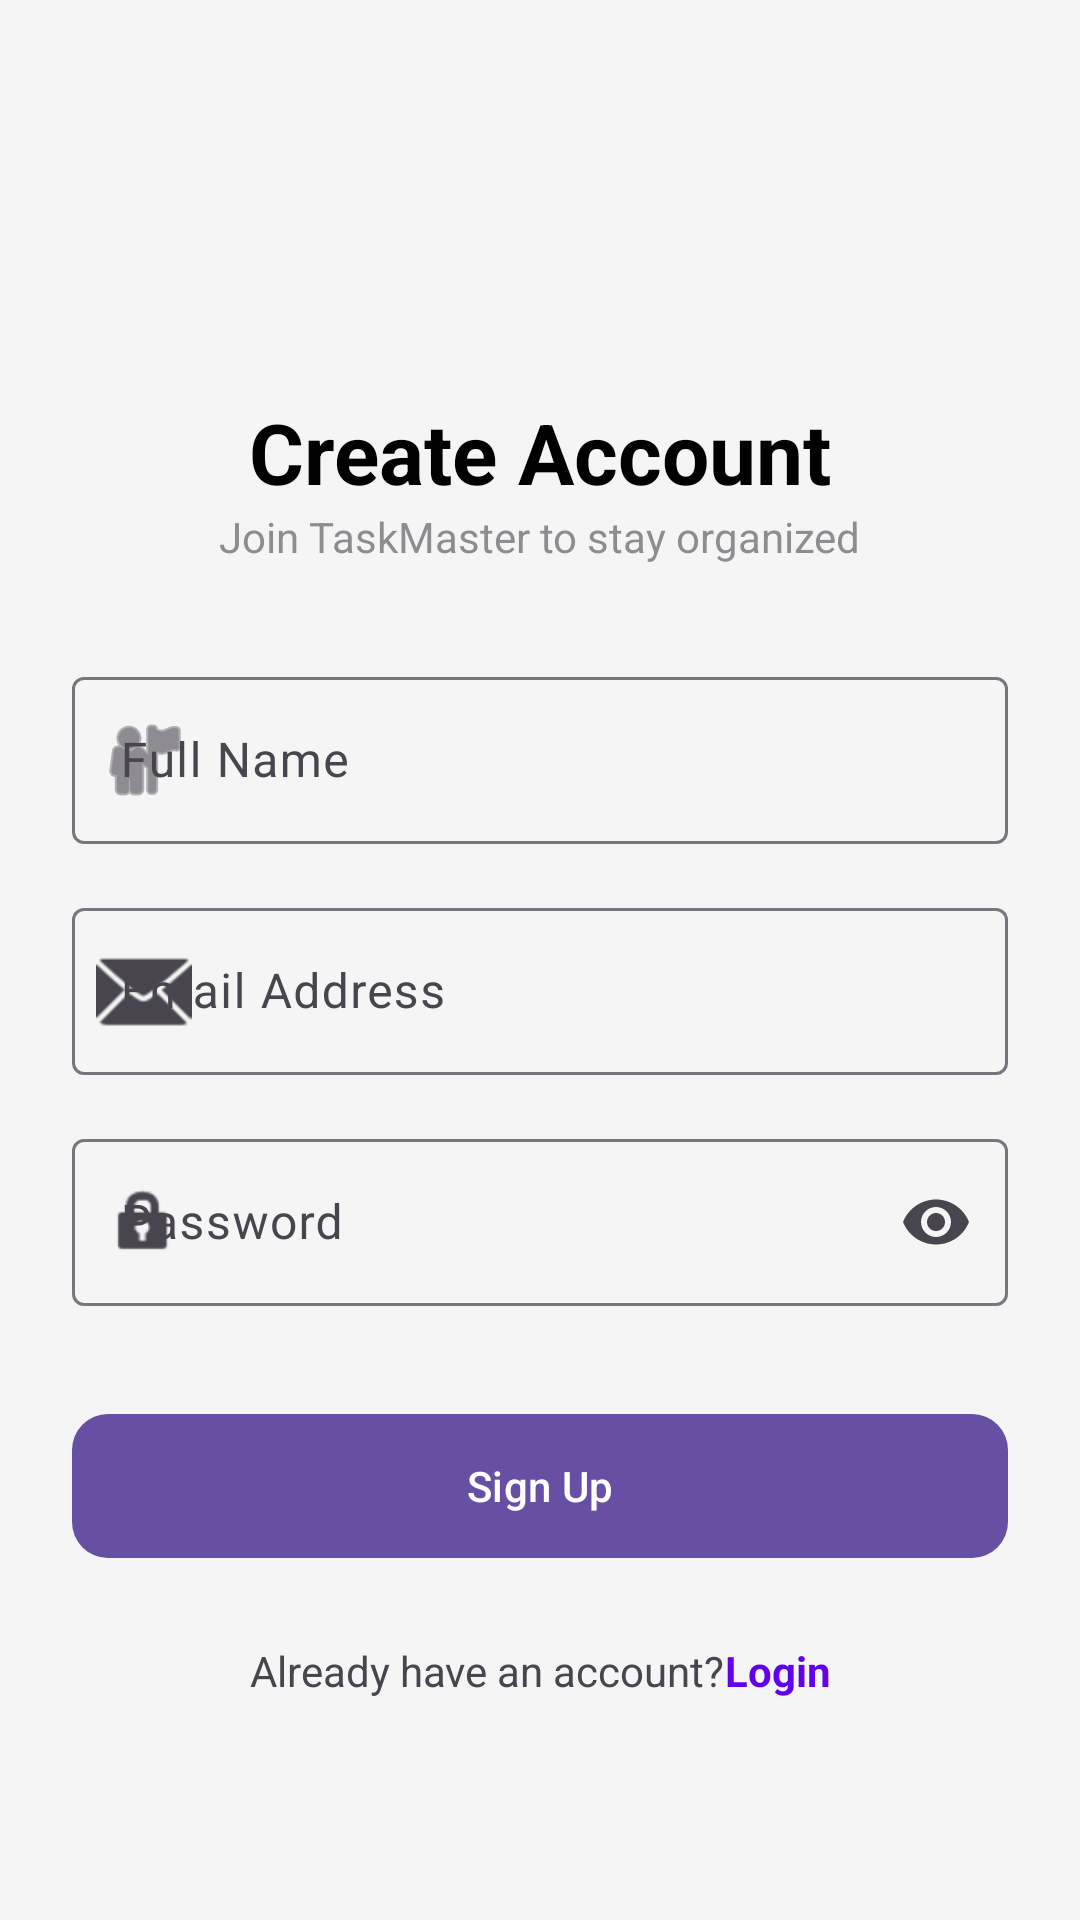

Layout XML and referenced resources for this Android screen:
<!-- AndroidManifest.xml: application theme Theme.TaskMaster -->
<!-- res/layout/activity_signupscreen.xml -->
<?xml version="1.0" encoding="utf-8"?>
<androidx.constraintlayout.widget.ConstraintLayout xmlns:android="http://schemas.android.com/apk/res/android"
    xmlns:app="http://schemas.android.com/apk/res-auto"
    xmlns:tools="http://schemas.android.com/tools"
    android:id="@+id/main"
    android:layout_width="match_parent"
    android:layout_height="match_parent"
    android:background="@color/backgroundColor"
    tools:context=".Signupscreen">

    <ScrollView
        android:layout_width="match_parent"
        android:layout_height="match_parent"
        android:fillViewport="true">

        <androidx.constraintlayout.widget.ConstraintLayout
            android:layout_width="match_parent"
            android:layout_height="wrap_content"
            android:padding="24dp">

            <ImageView
                android:id="@+id/signup_logo"
                android:layout_width="60dp"
                android:layout_height="60dp"
                android:layout_marginTop="32dp"
                android:contentDescription="@string/app_name"
                android:src="@mipmap/ic_launcher"
                app:layout_constraintEnd_toEndOf="parent"
                app:layout_constraintStart_toStartOf="parent"
                app:layout_constraintTop_toTopOf="parent" />

            <TextView
                android:id="@+id/signup_title"
                android:layout_width="wrap_content"
                android:layout_height="wrap_content"
                android:layout_marginTop="16dp"
                android:text="@string/signup_title"
                android:textColor="@color/black"
                android:textSize="28sp"
                android:textStyle="bold"
                app:layout_constraintEnd_toEndOf="parent"
                app:layout_constraintStart_toStartOf="parent"
                app:layout_constraintTop_toBottomOf="@id/signup_logo" />

            <TextView
                android:id="@+id/signup_subtitle"
                android:layout_width="wrap_content"
                android:layout_height="wrap_content"
                android:text="@string/signup_subtitle"
                android:alpha="0.6"
                app:layout_constraintEnd_toEndOf="parent"
                app:layout_constraintStart_toStartOf="parent"
                app:layout_constraintTop_toBottomOf="@id/signup_title" />

            
            <com.google.android.material.textfield.TextInputLayout
                android:id="@+id/name_layout"
                style="@style/Widget.Material3.TextInputLayout.OutlinedBox"
                android:layout_width="match_parent"
                android:layout_height="wrap_content"
                android:layout_marginTop="32dp"
                android:hint="@string/name_hint"
                app:layout_constraintTop_toBottomOf="@id/signup_subtitle"
                app:startIconDrawable="@android:drawable/ic_menu_myplaces">

                <com.google.android.material.textfield.TextInputEditText
                    android:id="@+id/name_edit_text"
                    android:layout_width="match_parent"
                    android:layout_height="wrap_content"
                    android:inputType="textPersonName|textCapWords" />
            </com.google.android.material.textfield.TextInputLayout>

            <com.google.android.material.textfield.TextInputLayout
                android:id="@+id/email_layout"
                style="@style/Widget.Material3.TextInputLayout.OutlinedBox"
                android:layout_width="match_parent"
                android:layout_height="wrap_content"
                android:layout_marginTop="16dp"
                android:hint="@string/email_hint"
                app:layout_constraintTop_toBottomOf="@id/name_layout"
                app:startIconDrawable="@android:drawable/ic_dialog_email">

                <com.google.android.material.textfield.TextInputEditText
                    android:id="@+id/email_edit_text"
                    android:layout_width="match_parent"
                    android:layout_height="wrap_content"
                    android:inputType="textEmailAddress" />
            </com.google.android.material.textfield.TextInputLayout>

            <com.google.android.material.textfield.TextInputLayout
                android:id="@+id/password_layout"
                style="@style/Widget.Material3.TextInputLayout.OutlinedBox"
                android:layout_width="match_parent"
                android:layout_height="wrap_content"
                android:layout_marginTop="16dp"
                android:hint="@string/password_hint"
                app:endIconMode="password_toggle"
                app:layout_constraintTop_toBottomOf="@id/email_layout"
                app:startIconDrawable="@android:drawable/ic_lock_idle_lock">

                <com.google.android.material.textfield.TextInputEditText
                    android:id="@+id/password_edit_text"
                    android:layout_width="match_parent"
                    android:layout_height="wrap_content"
                    android:inputType="textPassword" />
            </com.google.android.material.textfield.TextInputLayout>

            <com.google.android.material.button.MaterialButton
                android:id="@+id/signup_button"
                android:layout_width="match_parent"
                android:layout_height="56dp"
                android:layout_marginTop="32dp"
                android:text="@string/sign_up"
                app:cornerRadius="12dp"
                app:layout_constraintTop_toBottomOf="@id/password_layout" />

            <LinearLayout
                android:layout_width="wrap_content"
                android:layout_height="wrap_content"
                android:layout_marginTop="24dp"
                android:orientation="horizontal"
                app:layout_constraintEnd_toEndOf="parent"
                app:layout_constraintStart_toStartOf="parent"
                app:layout_constraintTop_toBottomOf="@id/signup_button">

                <TextView
                    android:layout_width="wrap_content"
                    android:layout_height="wrap_content"
                    android:text="@string/already_have_account" />

                <TextView
                    android:id="@+id/login_text"
                    android:layout_width="wrap_content"
                    android:layout_height="wrap_content"
                    android:text="@string/login_text"
                    android:textColor="@color/primaryColor"
                    android:textStyle="bold" />
            </LinearLayout>

        </androidx.constraintlayout.widget.ConstraintLayout>
    </ScrollView>

</androidx.constraintlayout.widget.ConstraintLayout>
<!-- resources referenced by this layout -->
<resources>
  <color name="backgroundColor">#F5F5F5</color>
  <color name="black">#FF000000</color>
  <color name="primaryColor">#6200EE</color>
  <string name="already_have_account">Already have an account? </string>
  <string name="app_name">TaskMaster</string>
  <string name="email_hint">Email Address</string>
  <string name="login_text">Login</string>
  <string name="name_hint">Full Name</string>
  <string name="password_hint">Password</string>
  <string name="sign_up">Sign Up</string>
  <string name="signup_subtitle">Join TaskMaster to stay organized</string>
  <string name="signup_title">Create Account</string>
  <style name="Theme.TaskMaster" parent="Base.Theme.TaskMaster" />
  <style name="Base.Theme.TaskMaster" parent="Theme.Material3.DayNight.NoActionBar">
          
          
      </style>
</resources>
